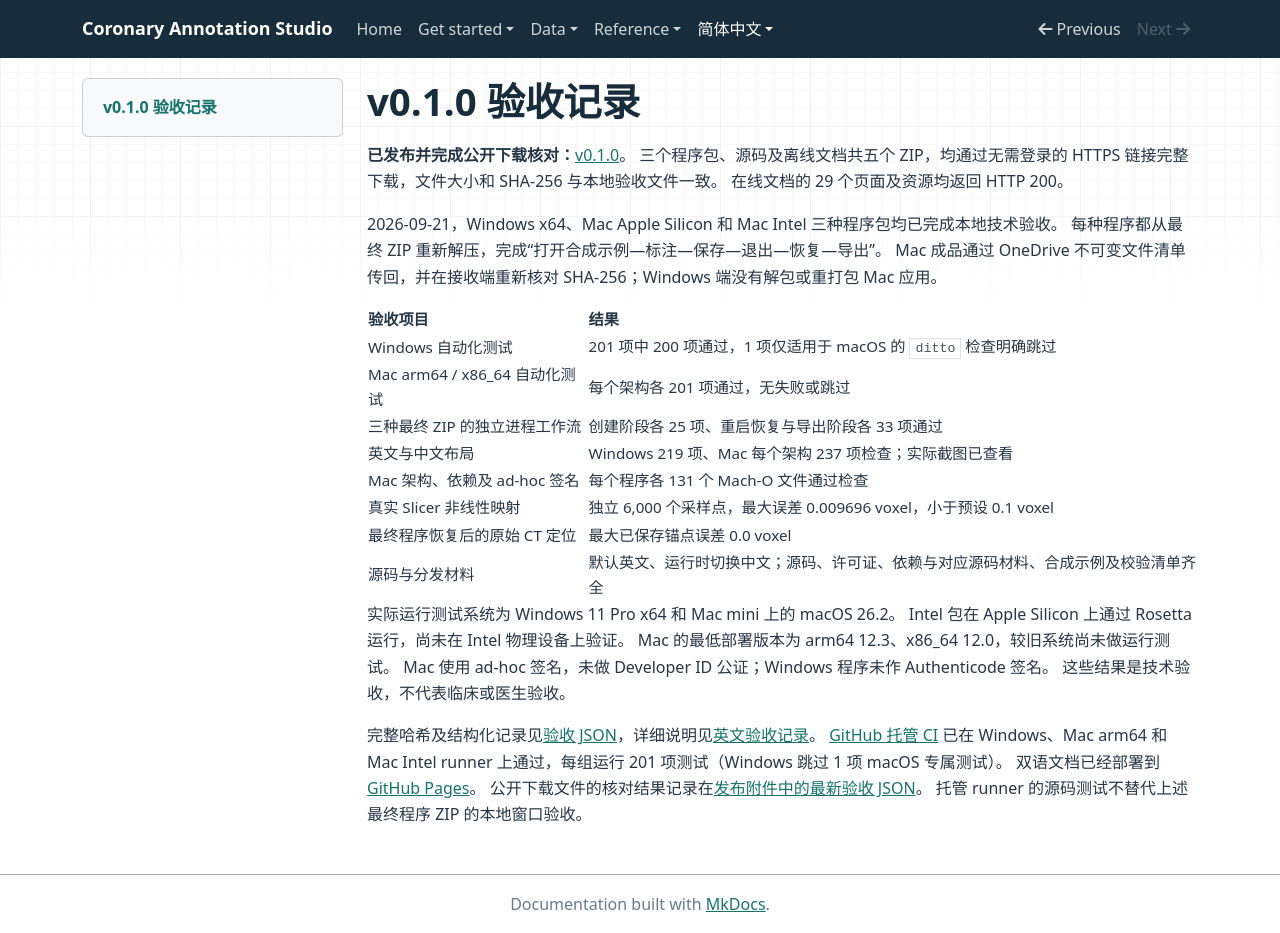

repository: RvMe/coronary-annotation-studio · page: zh/acceptance/index.html · generator: mkdocs

# v0.1.0 验收记录

**已发布并完成公开下载核对：**[v0.1.0](https://github.com/RvMe/coronary-annotation-studio/releases/tag/v0.1.0)。
三个程序包、源码及离线文档共五个 ZIP，均通过无需登录的 HTTPS 链接完整下载，文件大小和 SHA-256 与本地验收文件一致。
在线文档的 29 个页面及资源均返回 HTTP 200。

2026-09-21，Windows x64、Mac Apple Silicon 和 Mac Intel 三种程序包均已完成本地技术验收。
每种程序都从最终 ZIP 重新解压，完成“打开合成示例—标注—保存—退出—恢复—导出”。
Mac 成品通过 OneDrive 不可变文件清单传回，并在接收端重新核对 SHA-256；Windows 端没有解包或重打包 Mac 应用。

| 验收项目 | 结果 |
| --- | --- |
| Windows 自动化测试 | 201 项中 200 项通过，1 项仅适用于 macOS 的 `ditto` 检查明确跳过 |
| Mac arm64 / x86_64 自动化测试 | 每个架构各 201 项通过，无失败或跳过 |
| 三种最终 ZIP 的独立进程工作流 | 创建阶段各 25 项、重启恢复与导出阶段各 33 项通过 |
| 英文与中文布局 | Windows 219 项、Mac 每个架构 237 项检查；实际截图已查看 |
| Mac 架构、依赖及 ad-hoc 签名 | 每个程序各 131 个 Mach-O 文件通过检查 |
| 真实 Slicer 非线性映射 | 独立 6,000 个采样点，最大误差 0.009696 voxel，小于预设 0.1 voxel |
| 最终程序恢复后的原始 CT 定位 | 最大已保存锚点误差 0.0 voxel |
| 源码与分发材料 | 默认英文、运行时切换中文；源码、许可证、依赖与对应源码材料、合成示例及校验清单齐全 |

实际运行测试系统为 Windows 11 Pro x64 和 Mac mini 上的 macOS 26.2。
Intel 包在 Apple Silicon 上通过 Rosetta 运行，尚未在 Intel 物理设备上验证。
Mac 的最低部署版本为 arm64 12.3、x86_64 12.0，较旧系统尚未做运行测试。
Mac 使用 ad-hoc 签名，未做 Developer ID 公证；Windows 程序未作 Authenticode 签名。
这些结果是技术验收，不代表临床或医生验收。

完整哈希及结构化记录见[验收 JSON](../release-acceptance.json)，详细说明见[英文验收记录](../acceptance.md)。
[GitHub 托管 CI](https://github.com/RvMe/coronary-annotation-studio/actions/runs/35636962867)
已在 Windows、Mac arm64 和 Mac Intel runner 上通过，每组运行 201 项测试（Windows 跳过 1 项 macOS 专属测试）。
双语文档已经部署到 [GitHub Pages](https://rvme.github.io/coronary-annotation-studio/)。
公开下载文件的核对结果记录在[发布附件中的最新验收 JSON](https://github.com/RvMe/coronary-annotation-studio/releases/download/v0.1.0/RELEASE-ACCEPTANCE.json)。
托管 runner 的源码测试不替代上述最终程序 ZIP 的本地窗口验收。
